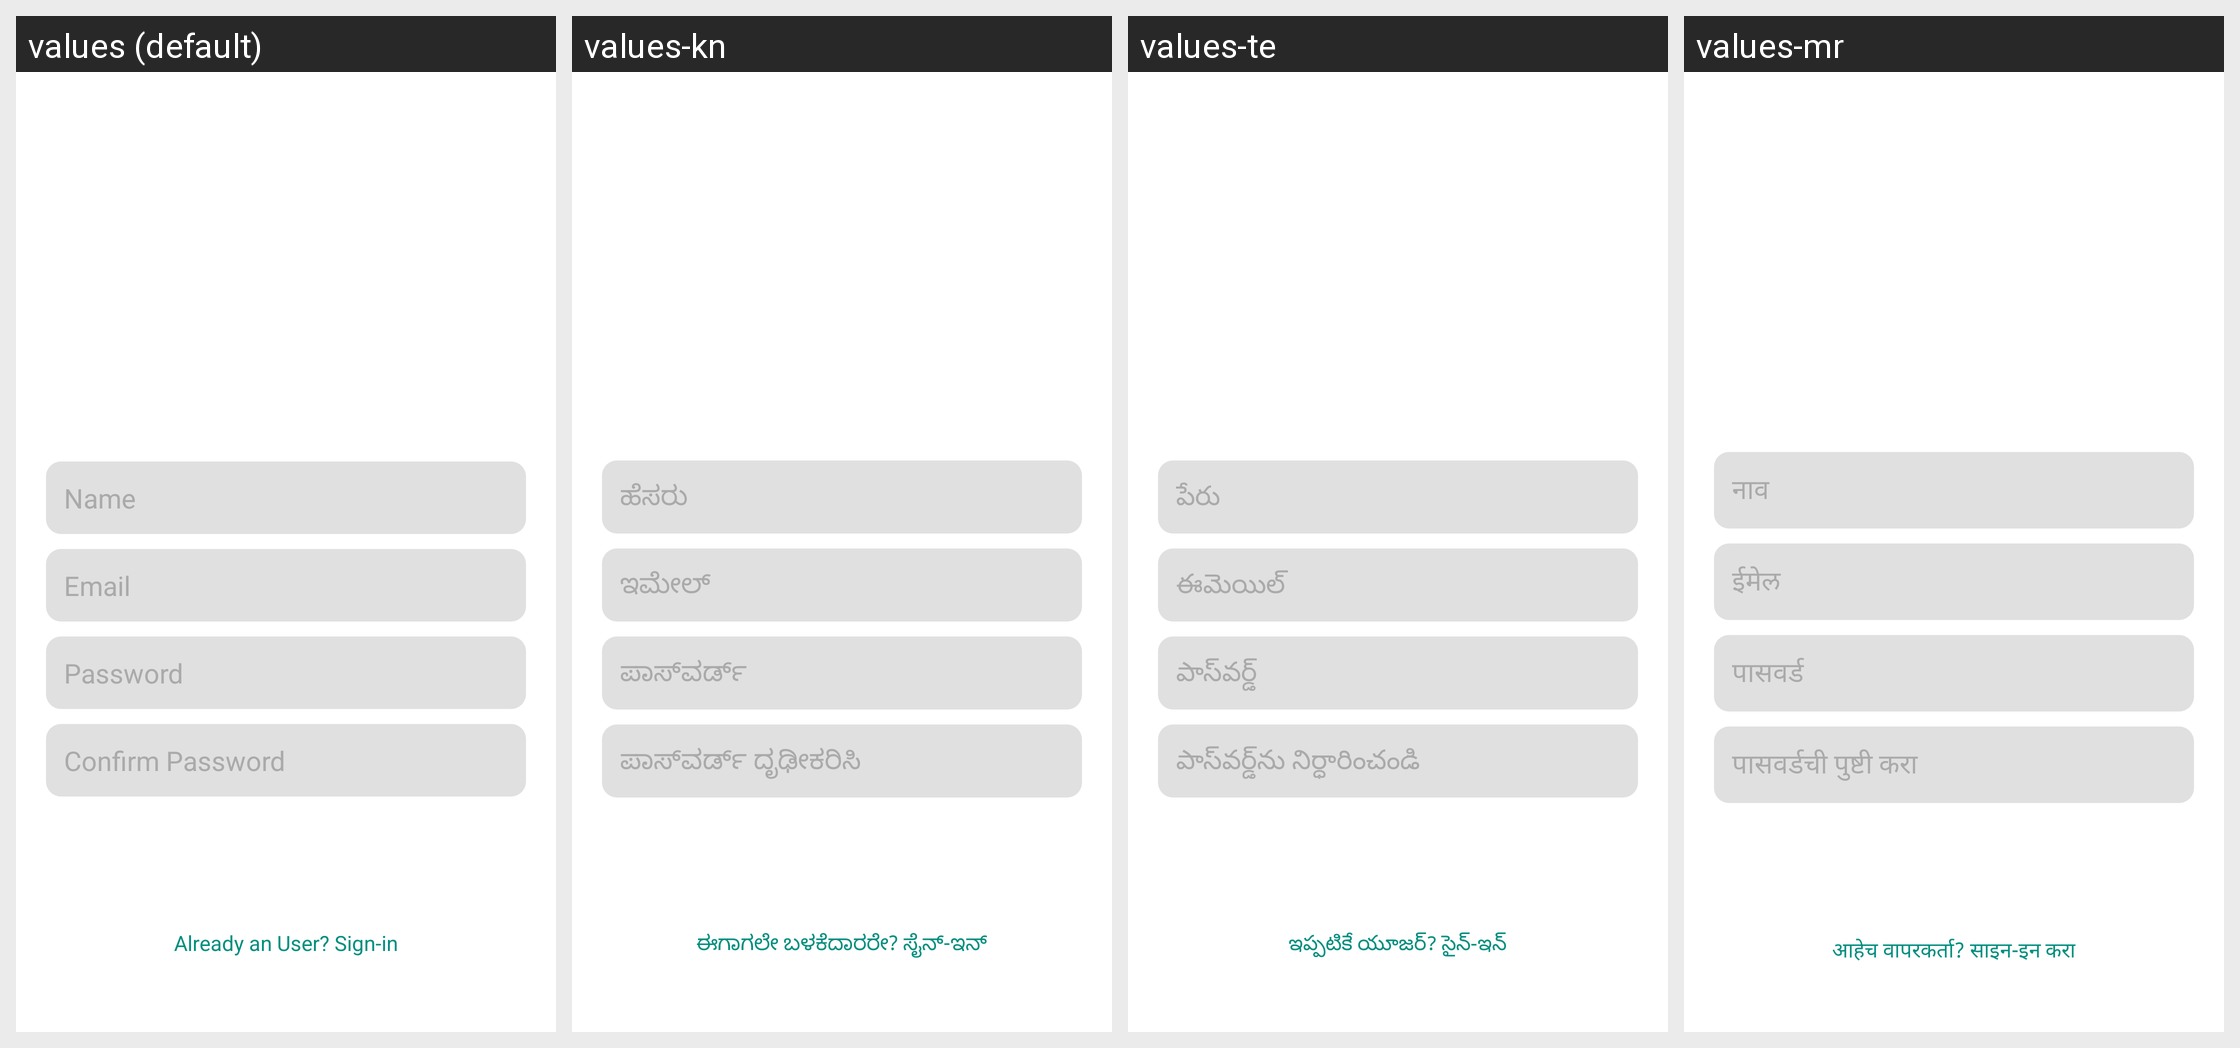

Here is an Android app screen in its default locale and in the app's own translations. Write out the translated-string differences for the strings that appear on this screen.
Android screen res/layout/activity_sign_up.xml rendered under 4 locales, left to right: values (default), values-kn, values-te, values-mr. Device: Nexus 5 (rendered at 1080×1920; each locale shown at half size, 540×960, under a caption strip naming it); theme Theme.TDexv01.
Other locales in the repository, not shown: values-de, values-es, values-fr, values-hi, values-ja, values-ko, values-ml, values-ms, values-ta.
Strings drawn on this screen, with the default value and each locale's value (text and hints the layout hard-codes, and strings that could not be matched under every locale, appear in the picture but are not listed):

name
  values: Name
  values-kn: ಹೆಸರು
  values-te: పేరు
  values-mr: नाव

email
  values: Email
  values-kn: ಇಮೇಲ್
  values-te: ఈమెయిల్
  values-mr: ईमेल

password
  values: Password
  values-kn: ಪಾಸ್‌ವರ್ಡ್
  values-te: పాస్‌వర్డ్
  values-mr: पासवर्ड

confirm_password
  values: Confirm Password
  values-kn: ಪಾಸ್‌ವರ್ಡ್ ದೃಢೀಕರಿಸಿ
  values-te: పాస్‌వర్డ్‌ను నిర్ధారించండి
  values-mr: पासवर्डची पुष्टी करा

already_an_user_sign_in
  values: Already an User? Sign-in
  values-kn: ಈಗಾಗಲೇ ಬಳಕೆದಾರರೇ? ಸೈನ್-ಇನ್
  values-te: ఇప్పటికే యూజర్? సైన్-ఇన్
  values-mr: आहेच वापरकर्ता? साइन-इन करा
